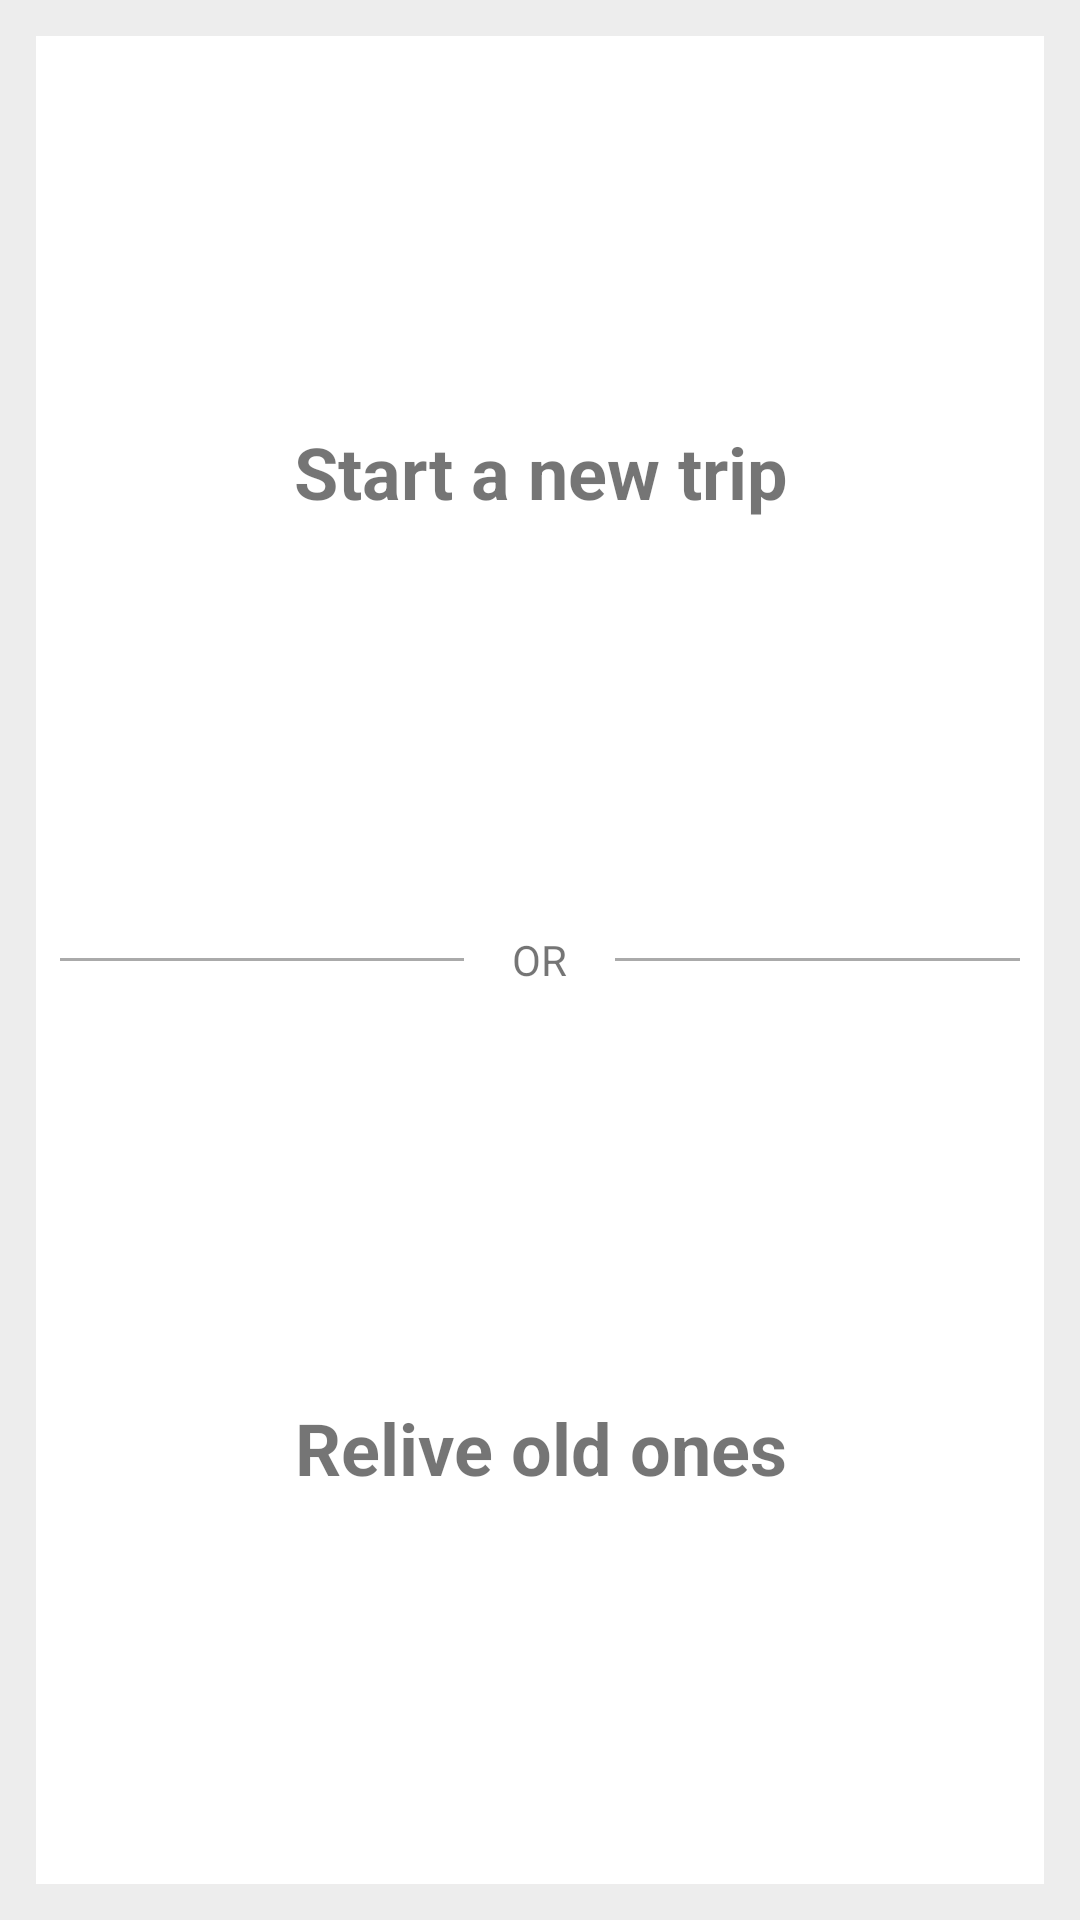

Write the Android layout XML for this screen, with the resource values it uses.
<!-- AndroidManifest.xml: activity theme AppTheme.NoActionBar -->
<!-- res/layout/fragment_main.xml -->
<RelativeLayout xmlns:android="http://schemas.android.com/apk/res/android"
    xmlns:tools="http://schemas.android.com/tools"
    android:layout_width="match_parent"
    android:layout_height="match_parent"
    android:paddingBottom="@dimen/activity_vertical_margin"
    android:paddingLeft="@dimen/activity_horizontal_margin"
    android:paddingRight="@dimen/activity_horizontal_margin"
    android:paddingTop="@dimen/activity_vertical_margin"
    tools:context="in.connectree.mobile.wanderlust.MainActivityFragment"
    android:background="@color/light_gray">

    <android.support.v7.widget.CardView
        xmlns:card_view="http://schemas.android.com/apk/res-auto"
        android:id="@+id/card_view"
        android:layout_gravity="center"
        android:layout_width="match_parent"
        android:layout_height="match_parent"
        card_view:cardCornerRadius="0dp"
        card_view:cardElevation ="@dimen/cardview_elevation">

        <LinearLayout
            android:layout_width="match_parent"
            android:layout_height="match_parent"
            android:orientation="vertical">

            <TextView
                android:id="@+id/newTrip_textView"
                android:layout_width="match_parent"
                android:layout_height="0dp"
                android:layout_weight="1"
                android:text="@string/new_trip"
                android:gravity="center"
                android:textSize="24sp"
                android:textStyle="bold"/>

            <LinearLayout
                android:layout_width="match_parent"
                android:layout_height="wrap_content"
                android:orientation="horizontal"
                android:gravity="center">
                <View
                    android:layout_width="0dp"
                    android:layout_weight="1"
                    android:layout_height="1dp"
                    android:background="@android:color/darker_gray"
                    android:layout_margin="8dp" />
                <TextView
                    android:layout_width="wrap_content"
                    android:layout_height="wrap_content"
                    android:text="@string/or"
                    android:layout_margin="8dp"/>

                <View
                    android:layout_width="0dp"
                    android:layout_weight="1"
                    android:layout_height="1dp"
                    android:background="@android:color/darker_gray"
                    android:layout_margin="8dp"/>

            </LinearLayout>

            <TextView
                android:id="@+id/oldTrip_textView"
                android:layout_width="match_parent"
                android:layout_height="0dp"
                android:layout_weight="1"
                android:text="@string/old_trip"
                android:gravity="center"
                android:textSize="24sp"
                android:textStyle="bold"/>

        </LinearLayout>

    </android.support.v7.widget.CardView>

</RelativeLayout>
<!-- resources referenced by this layout -->
<resources>
  <color name="light_gray">#ededed</color>
  <dimen name="activity_horizontal_margin">12dp</dimen>
  <dimen name="activity_vertical_margin">12dp</dimen>
  <dimen name="cardview_elevation">10dp</dimen>
  <string name="new_trip">Start a new trip</string>
  <string name="old_trip">Relive old ones</string>
  <string name="or">OR</string>
  <style name="AppTheme.NoActionBar">
          <item name="windowActionBar">false</item>
          <item name="windowNoTitle">true</item>
      </style>
</resources>
